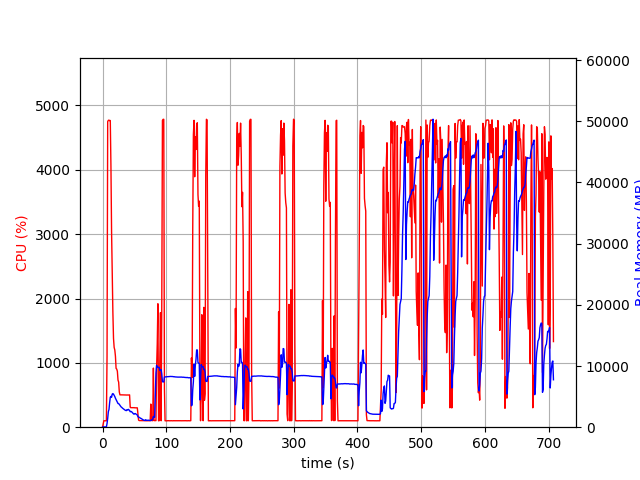

The file beside this chart, header and first rows:
elapsed_time, nproc, cpu, mem_real, mem_virtual
4.100799560546875e-05, 1, 0.0, 9.547, 3191
1.007, 1, 46.7, 48.62, 619.5
2.015, 1, 100.2, 48.62, 619.5
3.022, 1, 100.3, 48.62, 619.5
4.03, 1, 99.2, 48.62, 619.5
5.037, 1, 100.3, 48.62, 619.5
6.043, 1, 99.4, 48.62, 619.5
7.05, 1, 1101, 588.4, 4529
8.073, 1, 4749, 1436, 5458
9.093, 1, 4770, 2527, 6629
10.11, 1, 4772, 2908, 7168
11.14, 1, 4764, 4015, 8332
12.15, 1, 4767, 4900, 9358
13.17, 1, 4058, 5041, 9585
14.18, 1, 3031, 4893, 9633
15.19, 1, 2357, 5408, 10307
16.2, 1, 1791, 5492, 10651
17.21, 1, 1379, 5403, 10851
18.21, 1, 1240, 5213, 10955
19.22, 1, 1201, 5010, 10987
20.23, 1, 1104, 4731, 10987
21.24, 1, 914.5, 4515, 10987
22.25, 1, 903.1, 4278, 11043
23.25, 1, 870.0, 4069, 11043
24.26, 1, 732.3, 3873, 11043
25.27, 1, 701.2, 3848, 11043
26.28, 1, 549.6, 3737, 11251
27.29, 1, 503.1, 3576, 11347
28.29, 1, 503.3, 3434, 11347
29.3, 1, 503.3, 3297, 11347
30.31, 1, 503.3, 3227, 11347
31.32, 1, 502.3, 3110, 11347
32.33, 1, 501.8, 3025, 11347
33.34, 1, 502.2, 2944, 11347
34.35, 1, 501.8, 2849, 11347
35.36, 1, 500.5, 2792, 11347
36.37, 1, 500.3, 2736, 11347
37.38, 1, 500.9, 2713, 11347
38.39, 1, 500.0, 2868, 11347
39.4, 1, 500.8, 2823, 11347
40.41, 1, 499.7, 2918, 11347
41.42, 1, 500.9, 2837, 11347
42.43, 1, 502.1, 2721, 11347
43.44, 1, 307.9, 2525, 11347
44.45, 1, 303.2, 2573, 11347
45.46, 1, 304.3, 2538, 11347
46.47, 1, 302.9, 2439, 11347
47.48, 1, 304.1, 2316, 11347
48.49, 1, 302.9, 2187, 11347
49.49, 1, 304.2, 2129, 11347
50.5, 1, 301.2, 2214, 11347
51.51, 1, 301.3, 2228, 11347
52.52, 1, 300.3, 2151, 11347
53.53, 1, 301.0, 2073, 11347
54.54, 1, 300.9, 1984, 11347
55.55, 1, 207.8, 1713, 11347
56.56, 1, 109.9, 1667, 11347
57.57, 1, 103.0, 1612, 11347
58.58, 1, 103.0, 1532, 11347
59.59, 1, 102.1, 1465, 11347
... 639 more rows
